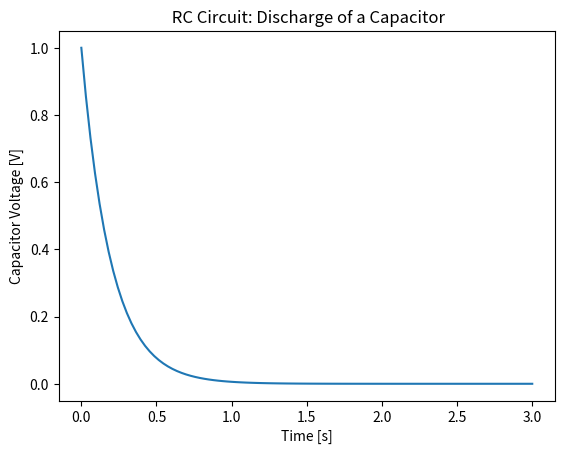
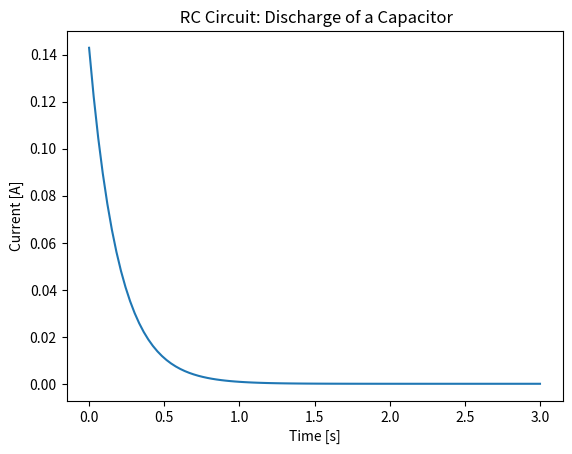

Python code for these plots, in order:
'''RC circuit: discharge of a capacitor'''

'''Math Model: C := Capacitor && R := Resistor
(Using a simple readable math notation)

Vc(0) = V0    
Vr = RI

RI + Vc = 0
Vc = -RI

Capacitor: Q=CVc -> dQdt = CdVcdt -> I = CdVcdt

Vc = -RC dVcdt

dVcdt + (1/RC)Vc = 0

Solution: Vc(t) = V0*e^(-t/RC)
'''

###

import numpy as np
import matplotlib.pyplot as plt

###

'''Values'''

C = 0.03
R = 7
tau = R*C
V0 = 1
t_0 = 0
t_end = 3
t = np.linspace(t_0,t_end,100)

###

''' dVcdt + (1/RC)Vc = 0 
    dVcdt = -tau*Vc  || tau = a && Vc = b 
'''

f = lambda a,b : -a/b

V = np.zeros(len(t))
V[0] = V0

'''Euler Method'''

for i in range(1,len(t)):
    V[i] = V[i-1] + f(V[i-1],tau)*(t[i]-t[i-1])

###

plt.figure(1)
plt.title(' RC Circuit: Discharge of a Capacitor')
plt.xlabel('Time [s]')
plt.ylabel('Capacitor Voltage [V]')
plt.plot(t,V)
plt.show()

plt.figure(2)
plt.title(' RC Circuit: Discharge of a Capacitor')
plt.xlabel('Time [s]')
plt.ylabel('Current [A]')
plt.plot(t,V/R)
plt.show()

